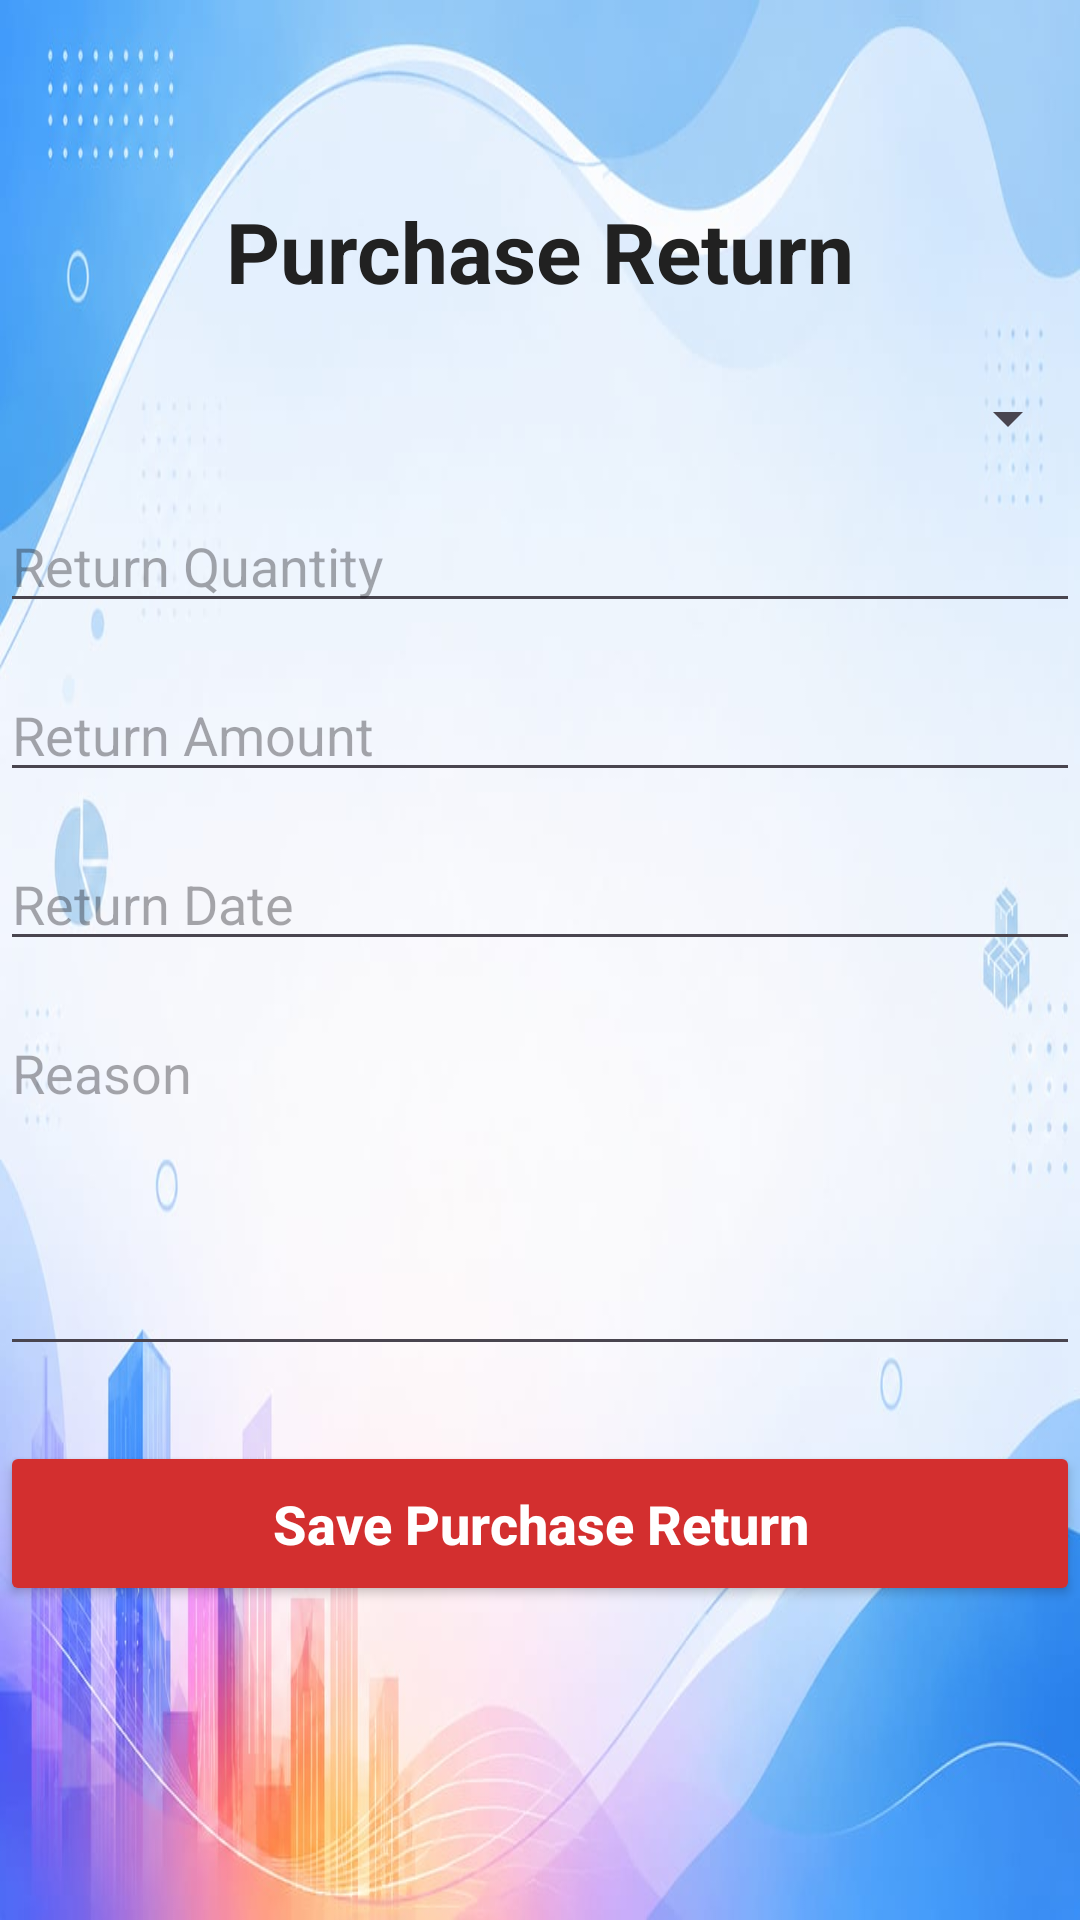

Produce the Android XML layout that renders to this screen, including the resource entries it uses.
<!-- AndroidManifest.xml: application theme Theme.VyapaarOne -->
<!-- res/layout/activity_add_purchase_return.xml -->
<?xml version="1.0" encoding="utf-8"?>
<ScrollView xmlns:android="http://schemas.android.com/apk/res/android"
    android:layout_width="match_parent"
    android:layout_height="match_parent"
    android:background="@drawable/background2"
    android:fillViewport="true">

    <LinearLayout
        android:layout_width="match_parent"
        android:layout_height="wrap_content"
        android:orientation="vertical"
        android:paddingTop="40dp">

        <TextView
            android:layout_width="match_parent"
            android:layout_height="wrap_content"
            android:text="Purchase Return"
            android:textSize="28sp"
            android:textStyle="bold"
            android:textColor="#212121"
            android:gravity="center"
            android:paddingTop="25dp"
            android:paddingBottom="25dp"/>

        <Spinner
            android:id="@+id/spPurchase"
            android:layout_width="match_parent"
            android:layout_height="wrap_content"/>

        <EditText
            android:id="@+id/etReturnQuantity"
            android:layout_width="match_parent"
            android:layout_height="wrap_content"
            android:layout_marginTop="15dp"
            android:hint="Return Quantity"
            android:inputType="numberDecimal"/>

        <EditText
            android:id="@+id/etReturnAmount"
            android:layout_width="match_parent"
            android:layout_height="wrap_content"
            android:layout_marginTop="15dp"
            android:hint="Return Amount"
            android:inputType="numberDecimal"/>

        <EditText
            android:id="@+id/etReturnDate"
            android:layout_width="match_parent"
            android:layout_height="wrap_content"
            android:layout_marginTop="15dp"
            android:focusable="false"
            android:hint="Return Date"/>

        <EditText
            android:id="@+id/etReason"
            android:layout_width="match_parent"
            android:layout_height="120dp"
            android:layout_marginTop="15dp"
            android:gravity="top"
            android:hint="Reason"
            android:inputType="textMultiLine"/>

        <Button
            android:id="@+id/btnSaveReturn"
            android:layout_width="match_parent"
            android:layout_height="55dp"
            android:layout_marginTop="25dp"
            android:text="Save Purchase Return"
            android:textAllCaps="false"
            android:textStyle="bold"
            android:textSize="18sp"
            android:backgroundTint="#D32F2F"
            android:textColor="@android:color/white"/>

    </LinearLayout>

</ScrollView>
<!-- resources referenced by this layout -->
<resources>
  <!-- drawable background2: jpg bitmap (drawable, 55569 bytes) -->
  <style name="Theme.VyapaarOne" parent="Base.Theme.VyapaarOne" />
  <style name="Base.Theme.VyapaarOne" parent="Theme.Material3.DayNight.NoActionBar">
          
          
      </style>
</resources>
